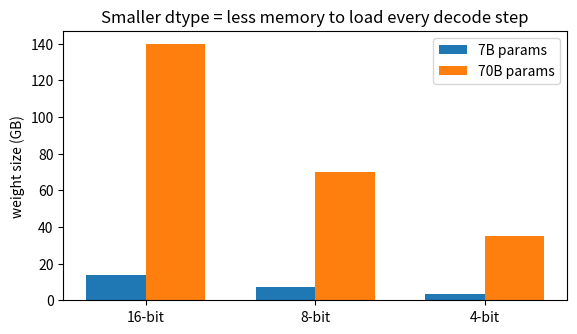
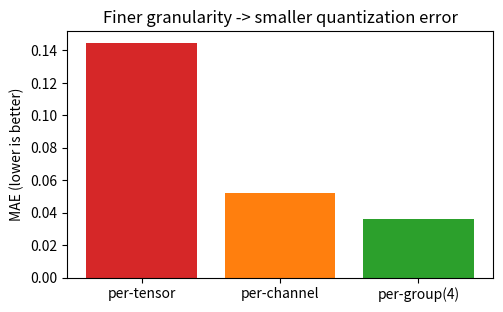
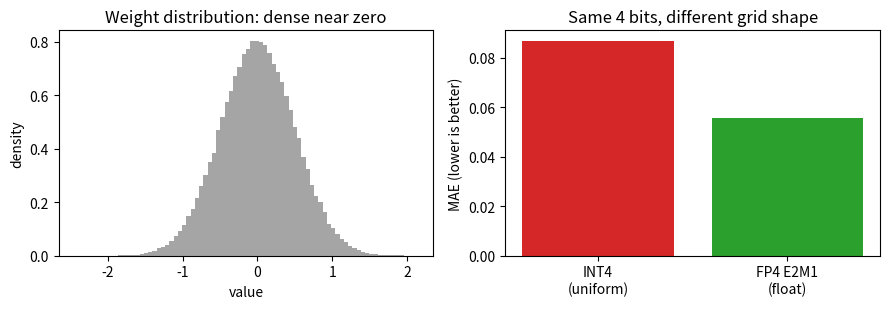

Write Python code to recreate these figures, in order. (Note: this script raises an exception after producing the figures.)
def weight_size_gb(params_billion, bits):
    """Estimate weight memory in GB from parameter count and bits per parameter."""
    return params_billion * 1e9 * bits / 8 / 1e9

for size in [7, 70]:
    for bits in [16, 8, 4]:
        print(f"{size:>2d}B @ {bits:2d}-bit -> {weight_size_gb(size, bits):6.1f} GB")

print()
print("Key observation: 70B in BF16 needs about 140 GB and does not fit on one GPU; at 4-bit it needs about 35 GB and does.")


# Memory map: parameter count and precision determine how many weight bytes each Decode step must load
import matplotlib.pyplot as plt

bits_options = [16, 8, 4]
sizes = [7, 70]
xs = range(len(bits_options))
width = 0.35

plt.figure(figsize=(6.5, 3.5))
for j, size in enumerate(sizes):
    values = [weight_size_gb(size, b) for b in bits_options]
    plt.bar([x + (j - 0.5) * width for x in xs], values, width=width,
            label=f"{size}B params")
plt.xticks(list(xs), [f"{b}-bit" for b in bits_options])
plt.ylabel("weight size (GB)")
plt.title("Smaller dtype = less memory to load every decode step")
plt.legend()
plt.show()


import numpy as np

x = np.array([-1.0, -0.72, -0.31, 0.0, 0.18, 0.63, 1.0], dtype=np.float32)
qmax = 7
scale = np.max(np.abs(x)) / qmax
q = np.round(x / scale).clip(-qmax, qmax).astype(np.int32)
x_hat = q * scale

print("scale:", round(float(scale), 4))
print("float:", x)
print("INT4 :", q)
print("dequantized:", np.round(x_hat, 3))
print()
print(f"Key observation: maximum error {np.max(np.abs(x - x_hat)):.4f} < scale/2 = {scale/2:.4f}")
print("Every value moves to its nearest grid point; quantization error is the accumulated effect of millions of these moves.")


np.random.seed(7)
W = np.random.randn(4, 16).astype(np.float32) * 0.25
W[1] *= 8  # channel 1 is an outlier, with a range enlarged by 8x

def qdq_tensor(a):
    """Use one scale for the entire tensor."""
    s = max(np.max(np.abs(a)) / 7, 1e-12)
    q = np.round(a / s).clip(-7, 7)
    return q * s

def qdq_channel(a):
    """Use one scale per channel (per row)."""
    s = np.maximum(np.max(np.abs(a), axis=1, keepdims=True) / 7, 1e-12)
    q = np.round(a / s).clip(-7, 7)
    return q * s

def qdq_group(a, group=4):
    """Give each group of four adjacent elements its own scale."""
    out = np.zeros_like(a)
    for r in range(a.shape[0]):
        for c0 in range(0, a.shape[1], group):
            block = a[r, c0:c0 + group]
            s = max(np.max(np.abs(block)) / 7, 1e-12)
            out[r, c0:c0 + group] = np.round(block / s).clip(-7, 7) * s
    return out

errs = {}
for name, fn in [("per-tensor", qdq_tensor), ("per-channel", qdq_channel),
                 ("per-group(4)", lambda a: qdq_group(a, 4))]:
    errs[name] = float(np.mean(np.abs(W - fn(W))))
    print(f"{name:<14} MAE = {errs[name]:.4f}")

print()
print("Key observation: with an outlier channel, finer granularity prevents that outlier from degrading the other channels as much.")


# Compare errors for the same weights at three granularities: greener means lower error
import matplotlib.pyplot as plt

plt.figure(figsize=(5.5, 3.2))
plt.bar(errs.keys(), errs.values(), color=["tab:red", "tab:orange", "tab:green"])
plt.ylabel("MAE (lower is better)")
plt.title("Finer granularity -> smaller quantization error")
plt.show()


# The 16 FP4 E2M1 levels: the exponent creates denser levels near zero
# Positive levels are {0, 0.5, 1, 1.5, 2, 3, 4, 6}, mirrored on the negative side
fp4_grid = np.array([-6, -4, -3, -2, -1.5, -1, -0.5,
                     0, 0.5, 1, 1.5, 2, 3, 4, 6])

def qdq_fp4(a):
    """Quantize to E2M1 floating-point levels, then reconstruct."""
    s = np.max(np.abs(a)) / 6.0
    z = a / s
    idx = np.abs(z[..., None] - fp4_grid).argmin(axis=-1)
    return fp4_grid[idx] * s

def qdq_int4(a):
    """Baseline: symmetric INT4 with 15 uniform levels (-7 through +7, conventionally omitting -8)."""
    s = np.max(np.abs(a)) / 7.0
    return np.round(a / s).clip(-7, 7) * s

np.random.seed(0)
W = np.random.randn(1000, 100).astype(np.float32) * 0.5

err_int4 = float(np.mean(np.abs(W - qdq_int4(W))))
err_fp4 = float(np.mean(np.abs(W - qdq_fp4(W))))
print(f"INT4 (uniform 15 levels)   MAE = {err_int4:.4f}")
print(f"FP4 E2M1 (float 16 levels) MAE = {err_fp4:.4f}")
print()
print("Key observation: at the same 4 bits, floating-point levels better fit a distribution concentrated near zero.")
print("This is the underlying reason FP8 and FP4 are useful on newer hardware.")


# Left: weight histogram, dense in the middle and sparse at the tails; right: errors of the two formats
import matplotlib.pyplot as plt

fig, axes = plt.subplots(1, 2, figsize=(9, 3.2))
axes[0].hist(W.flatten(), bins=80, color="tab:gray", alpha=0.7, density=True)
axes[0].set_title("Weight distribution: dense near zero")
axes[0].set_xlabel("value")
axes[0].set_ylabel("density")

axes[1].bar(["INT4\n(uniform)", "FP4 E2M1\n(float)"], [err_int4, err_fp4],
            color=["tab:red", "tab:green"])
axes[1].set_ylabel("MAE (lower is better)")
axes[1].set_title("Same 4 bits, different grid shape")
plt.tight_layout()
plt.show()


# Exercise 1: fill in per-group quantization

np.random.seed(0)
W_test = np.random.randn(8, 32).astype(np.float32)
W_test[0] *= 10  # create an outlier row

def qdq_group_cols(a, group=8):
    """Quantize and reconstruct each row in adjacent groups, using one scale per group."""
    out = np.zeros_like(a)
    for r in range(a.shape[0]):
        for c0 in range(0, a.shape[1], group):
            block = a[r, c0:c0 + group]
            # TODO: replace the triple-quoted text with your code
            """Compute the group scale, round and clip, rescale, and write into out[r, c0:c0+group]."""
    return out

err_tensor = np.mean(np.abs(W_test - qdq_tensor(W_test)))
err_group = np.mean(np.abs(W_test - qdq_group_cols(W_test)))
assert err_group < err_tensor, (err_group, err_tensor)
print("✅ Exercise 1 passed: an outlier affects only its own group, reducing overall error.")


# Exercise 2: fill in asymmetric quantization

x = np.array([2.0, 2.5, 3.0, 3.5, 4.0], dtype=np.float32)  # entirely on the positive axis
scale = (x.max() - x.min()) / 14
zero_point = int(np.round(-x.min() / scale))

def qdq_asym(a):
    """Map [min, max] to [0, 14], then dequantize."""
    # TODO: replace the triple-quoted text with your code
    """Set q = round(a/scale) + zero_point, clip to [0,14], then dequantize."""

x_hat = qdq_asym(x)
assert np.max(np.abs(x - x_hat)) <= scale / 2 + 1e-6, (x, x_hat)
print("✅ Exercise 2 passed: asymmetric quantization uses the full range and keeps error within half a grid interval.")


# Exercise 3: parse a model name

def parse_quant_name(name):
    """Extract {'bits': int, 'method': str} from a quantized model name."""
    # TODO: replace the triple-quoted text with your code
    """Read the digit from Int8 or Int4 (default 4); choose GPTQ, AWQ, or GGUF as the method."""

info = parse_quant_name("Qwen2.5-7B-Instruct-GPTQ-Int4")
assert info == {"bits": 4, "method": "GPTQ"}, info
info2 = parse_quant_name("Llama-3-8B-AWQ")
assert info2 == {"bits": 4, "method": "AWQ"}, info2
print("✅ Exercise 3 passed: you can identify the method and precision from a quantized model name.")
